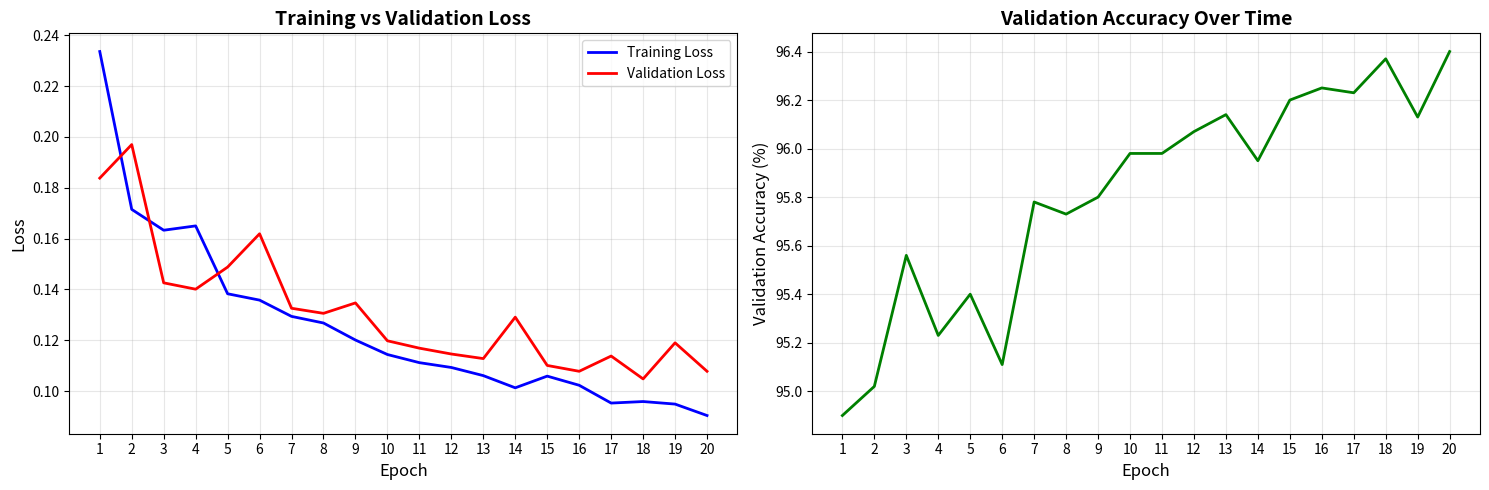

Generate this figure with matplotlib:
import matplotlib.pyplot as plt
train_losses = [0.2336, 0.1715, 0.1633, 0.1650, 0.1383, 0.1358, 0.1294, 0.1268, 0.1201, 0.1144, 0.1112, 0.1093, 0.1061, 0.1013, 0.1059, 0.1023, 0.0953, 0.0959, 0.0949, 0.0904]

val_losses = [0.1838, 0.1970, 0.1426, 0.1401, 0.1488, 0.1619, 0.1326, 0.1306, 0.1347, 0.1198, 0.1169, 0.1146, 0.1128, 0.1291, 0.1101, 0.1078, 0.1138, 0.1048, 0.1190, 0.1078]

val_accuracies = [94.90, 95.02, 95.56, 95.23, 95.40, 95.11, 95.78, 95.73, 95.80, 95.98, 95.98, 96.07, 96.14, 95.95, 96.20, 96.25, 96.23, 96.37, 96.13, 96.40]

def plot_training_history(train_losses, val_losses, val_accuracies):
    """Visualize training progress"""
    
    fig, (ax1, ax2) = plt.subplots(1, 2, figsize=(15, 5))
    
    # Loss curves
    epochs = range(1, len(train_losses) + 1)
    ax1.plot(epochs, train_losses, 'b-', label='Training Loss', linewidth=2)
    ax1.plot(epochs, val_losses, 'r-', label='Validation Loss', linewidth=2)
    ax1.set_xlabel('Epoch', fontsize=12)
    ax1.set_ylabel('Loss', fontsize=12)
    ax1.set_title('Training vs Validation Loss', fontsize=14, fontweight='bold')
    ax1.legend()
    ax1.grid(True, alpha=0.3)
    ax1.set_xticks(epochs)
    
    # Accuracy curve
    ax2.plot(epochs, val_accuracies, 'g-', linewidth=2)
    ax2.set_xlabel('Epoch', fontsize=12)
    ax2.set_ylabel('Validation Accuracy (%)', fontsize=12)
    ax2.set_title('Validation Accuracy Over Time', fontsize=14, fontweight='bold')
    ax2.grid(True, alpha=0.3)
    ax2.set_xticks(epochs)
    
    plt.tight_layout()
    plt.savefig('training_history.png', dpi=150)
    plt.show()

plot_training_history(train_losses, val_losses, val_accuracies)
